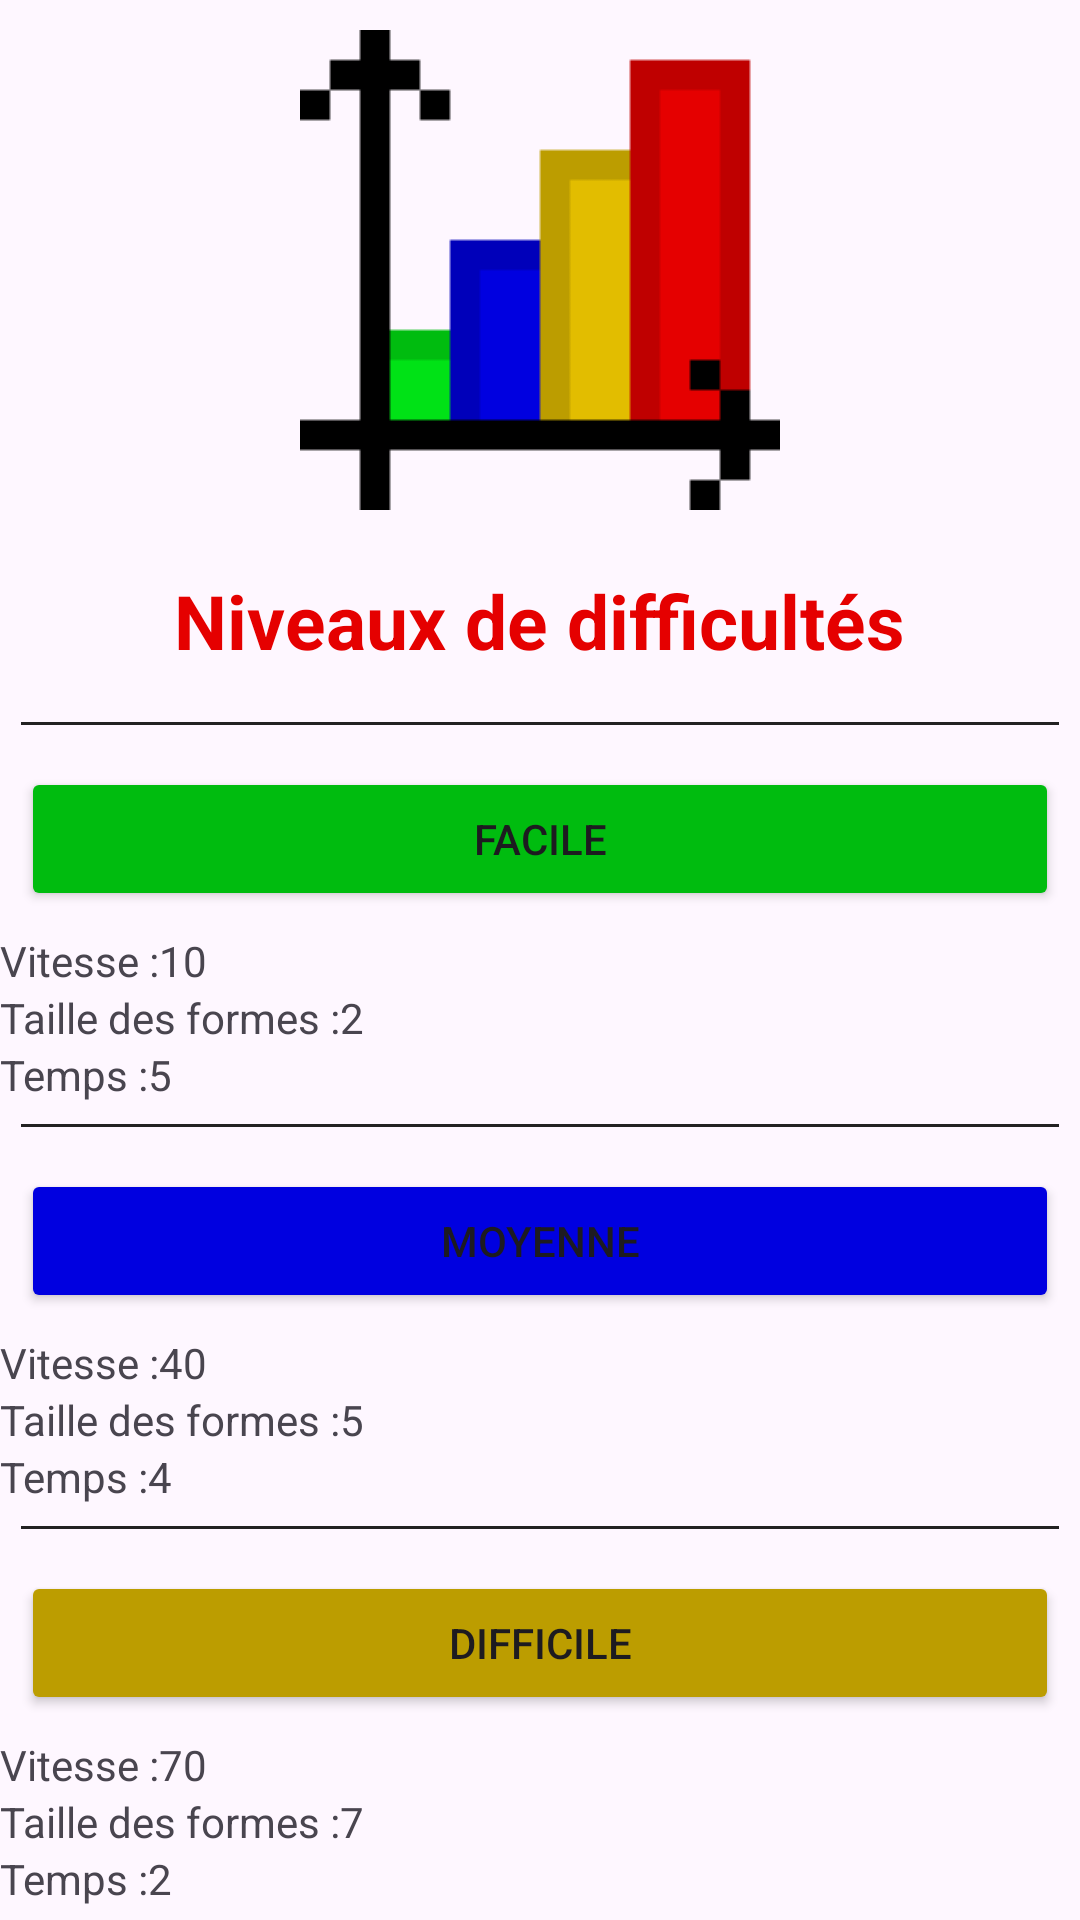

The Android layout XML behind this screen, and the referenced resources:
<!-- AndroidManifest.xml: application theme Theme.PixelPursuit -->
<!-- res/layout/level_selector.xml -->
<?xml version="1.0" encoding="utf-8"?>
<androidx.core.widget.NestedScrollView
    xmlns:android="http://schemas.android.com/apk/res/android"
    android:layout_width="match_parent"
    android:layout_height="match_parent"
    android:id="@+id/sv_leaderboard"
    android:orientation="vertical">

    <LinearLayout
        android:layout_width="match_parent"
        android:layout_height="match_parent"
        android:orientation="vertical"
        android:id="@+id/ll_lvlselector">

        <ImageView
            android:id="@+id/iv_difficultes"
            android:layout_width="wrap_content"
            android:layout_height="wrap_content"
            android:src="@drawable/difficultes"
            style="@style/PixelPursuit.LvlSelect" />

        <TextView
            android:layout_width="wrap_content"
            android:layout_height="wrap_content"
            android:text="@string/lvl_selector_title"
            android:id="@+id/title_lvlselector"
            style="@style/PixelPursuit.LvlSelect.Titre"/>

        <View
            android:layout_width="match_parent"
            android:layout_height="1dp"
            android:background="#222222"
            android:layout_margin="7dp"
            android:id="@+id/line1_lvlselector"/>

        <Button
            android:layout_width="match_parent"
            android:layout_height="48dp"
            android:text="@string/diff_facile"
            android:backgroundTint="#00BC0F"
            android:layout_margin="7dp"
            android:id="@+id/bouton_facile_lvlselector"
            android:onClick="appuiFacile"/>

        <TextView
            android:layout_width="wrap_content"
            android:layout_height="wrap_content"
            android:text="@string/vitesse_facile"
            android:id="@+id/tv_vitesse_facile_lvlselector"/>

        <TextView
            android:layout_width="wrap_content"
            android:layout_height="wrap_content"
            android:text="@string/taille_facile"
            android:id="@+id/tv_taille_facile_lvlselector"/>

        <TextView
            android:layout_width="wrap_content"
            android:layout_height="wrap_content"
            android:text="@string/temps_facile"
            android:id="@+id/tv_temps_facile_lvlselector"/>

        <View
            android:layout_width="match_parent"
            android:layout_height="1dp"
            android:background="#222222"
            android:layout_margin="7dp"
            android:id="@+id/line2_lvlselector"/>

        <Button
            android:layout_width="match_parent"
            android:layout_height="48dp"
            android:text="@string/diff_moyenne"
            android:backgroundTint="#0000E0"
            android:layout_margin="7dp"
            android:id="@+id/bouton_moyenne_lvlselector"
            android:onClick="appuiMoyen"/>

        <TextView
            android:layout_width="wrap_content"
            android:layout_height="wrap_content"
            android:text="@string/vitesse_moyenne"
            android:id="@+id/tv_vitesse_moyenne_lvlselector"/>

        <TextView
            android:layout_width="wrap_content"
            android:layout_height="wrap_content"
            android:text="@string/taille_moyenne"
            android:id="@+id/tv_taille_moyenne_lvlselector"/>

        <TextView
            android:layout_width="wrap_content"
            android:layout_height="wrap_content"
            android:text="@string/temps_moyenne"
            android:id="@+id/tv_temps_moyenne_lvlselector"/>

        <View
            android:layout_width="match_parent"
            android:layout_height="1dp"
            android:background="#222222"
            android:layout_margin="7dp"
            android:id="@+id/line3_lvlselector"/>

        <Button
            android:layout_width="match_parent"
            android:layout_height="48dp"
            android:text="@string/diff_difficile"
            android:backgroundTint="#BC9D00"
            android:layout_margin="7dp"
            android:id="@+id/bouton_difficile_lvlselector"
            android:onClick="appuiDifficile"/>

        <TextView
            android:layout_width="wrap_content"
            android:layout_height="wrap_content"
            android:text="@string/vitesse_difficile"
            android:id="@+id/tv_vitesse_difficile_lvlselector"/>

        <TextView
            android:layout_width="wrap_content"
            android:layout_height="wrap_content"
            android:text="@string/taille_difficile"
            android:id="@+id/tv_taille_difficile_lvlselector"/>

        <TextView
            android:layout_width="wrap_content"
            android:layout_height="wrap_content"
            android:text="@string/temps_difficile"
            android:id="@+id/tv_temps_difficile_lvlselector"/>

        <View
            android:layout_width="match_parent"
            android:layout_height="1dp"
            android:background="#222222"
            android:layout_margin="7dp"
            android:id="@+id/line4_lvlselector"/>

        <Button
            android:layout_width="match_parent"
            android:layout_height="48dp"
            android:text="@string/diff_pro"
            android:backgroundTint="#BF0000"
            android:layout_margin="7dp"
            android:id="@+id/bouton_pro_lvlselector"
            android:onClick="appuiPro"/>

        <TextView
            android:layout_width="wrap_content"
            android:layout_height="wrap_content"
            android:text="@string/vitesse_pro"
            android:id="@+id/tv_vitesse_pro_lvlselector"/>

        <TextView
            android:layout_width="wrap_content"
            android:layout_height="wrap_content"
            android:text="@string/taille_pro"
            android:id="@+id/tv_taille_pro_lvlselector"/>

        <TextView
            android:layout_width="wrap_content"
            android:layout_height="wrap_content"
            android:text="@string/temps_pro"
            android:id="@+id/tv_temps_pro_lvlselector"/>

        <androidx.recyclerview.widget.RecyclerView
            android:layout_width="match_parent"
            android:layout_height="wrap_content"
            android:id="@+id/rv_lvl_selector"
            android:nestedScrollingEnabled="false">
        </androidx.recyclerview.widget.RecyclerView>

        <View
            android:layout_width="match_parent"
            android:layout_height="1dp"
            android:background="#222222"
            android:layout_margin="7dp"
            android:id="@+id/line5_lvlselector"/>

        <EditText
            android:layout_width="wrap_content"
            android:layout_height="wrap_content"
            android:hint="@string/inserer_nom_difficulte"
            android:inputType="text"
            android:id="@+id/et_supprimer_difficulte"/>

        <Button
            android:layout_width="match_parent"
            android:layout_height="48dp"
            android:text="@string/supprimer_difficulte"
            android:backgroundTint="#BC9D00"
            android:layout_margin="7dp"
            android:id="@+id/bouton_supprimer_difficulte"
            android:onClick="supprimerDifficulte"/>

        <Button
            android:layout_width="match_parent"
            android:layout_height="48dp"
            android:text="@string/supprimer_toutes_difficultes"
            android:backgroundTint="#BF0000"
            android:layout_margin="7dp"
            android:id="@+id/bouton_supprimer_toutes_difficultes"
            android:onClick="supprimerDifficultes"/>
    </LinearLayout>

</androidx.core.widget.NestedScrollView>
<!-- resources referenced by this layout -->
<resources>
  <!-- drawable difficultes: png bitmap (drawable, 757 bytes) -->
  <string name="diff_difficile">Difficile</string>
  <string name="diff_facile">Facile</string>
  <string name="diff_moyenne">Moyenne</string>
  <string name="diff_pro">Pro</string>
  <string name="inserer_nom_difficulte">Insérez le nom de la difficulté à supprimer</string>
  <string name="lvl_selector_title">Niveaux de difficultés</string>
  <string name="supprimer_difficulte">Supprimer la difficulté sélectionnée</string>
  <string name="supprimer_toutes_difficultes">Supprimer toutes les difficultés personnalisées</string>
  <string name="taille_difficile">Taille des formes :7</string>
  <string name="taille_facile">Taille des formes :2</string>
  <string name="taille_moyenne">Taille des formes :5</string>
  <string name="taille_pro">Taille des formes :10</string>
  <string name="temps_difficile">Temps :2</string>
  <string name="temps_facile">Temps :5</string>
  <string name="temps_moyenne">Temps :4</string>
  <string name="temps_pro">Temps :1</string>
  <string name="vitesse_difficile">Vitesse :70</string>
  <string name="vitesse_facile">Vitesse :10</string>
  <string name="vitesse_moyenne">Vitesse :40</string>
  <string name="vitesse_pro">Vitesse :100</string>
  <style name="PixelPursuit.LvlSelect">
          <item name="android:layout_gravity">center_horizontal</item>
          <item name="android:layout_margin">10dp</item>
      </style>
  <style name="PixelPursuit.LvlSelect.Titre">
          <item name="android:textColor">@color/red</item>
          <item name="android:textSize">25dp</item>
          <item name="android:textStyle">bold</item>
      </style>
  <style name="Theme.PixelPursuit" parent="Base.Theme.PixelPursuit" />
  <color name="red">#E50000</color>
  <style name="Base.Theme.PixelPursuit" parent="Theme.Material3.DayNight.NoActionBar">
          
          
      </style>
</resources>
